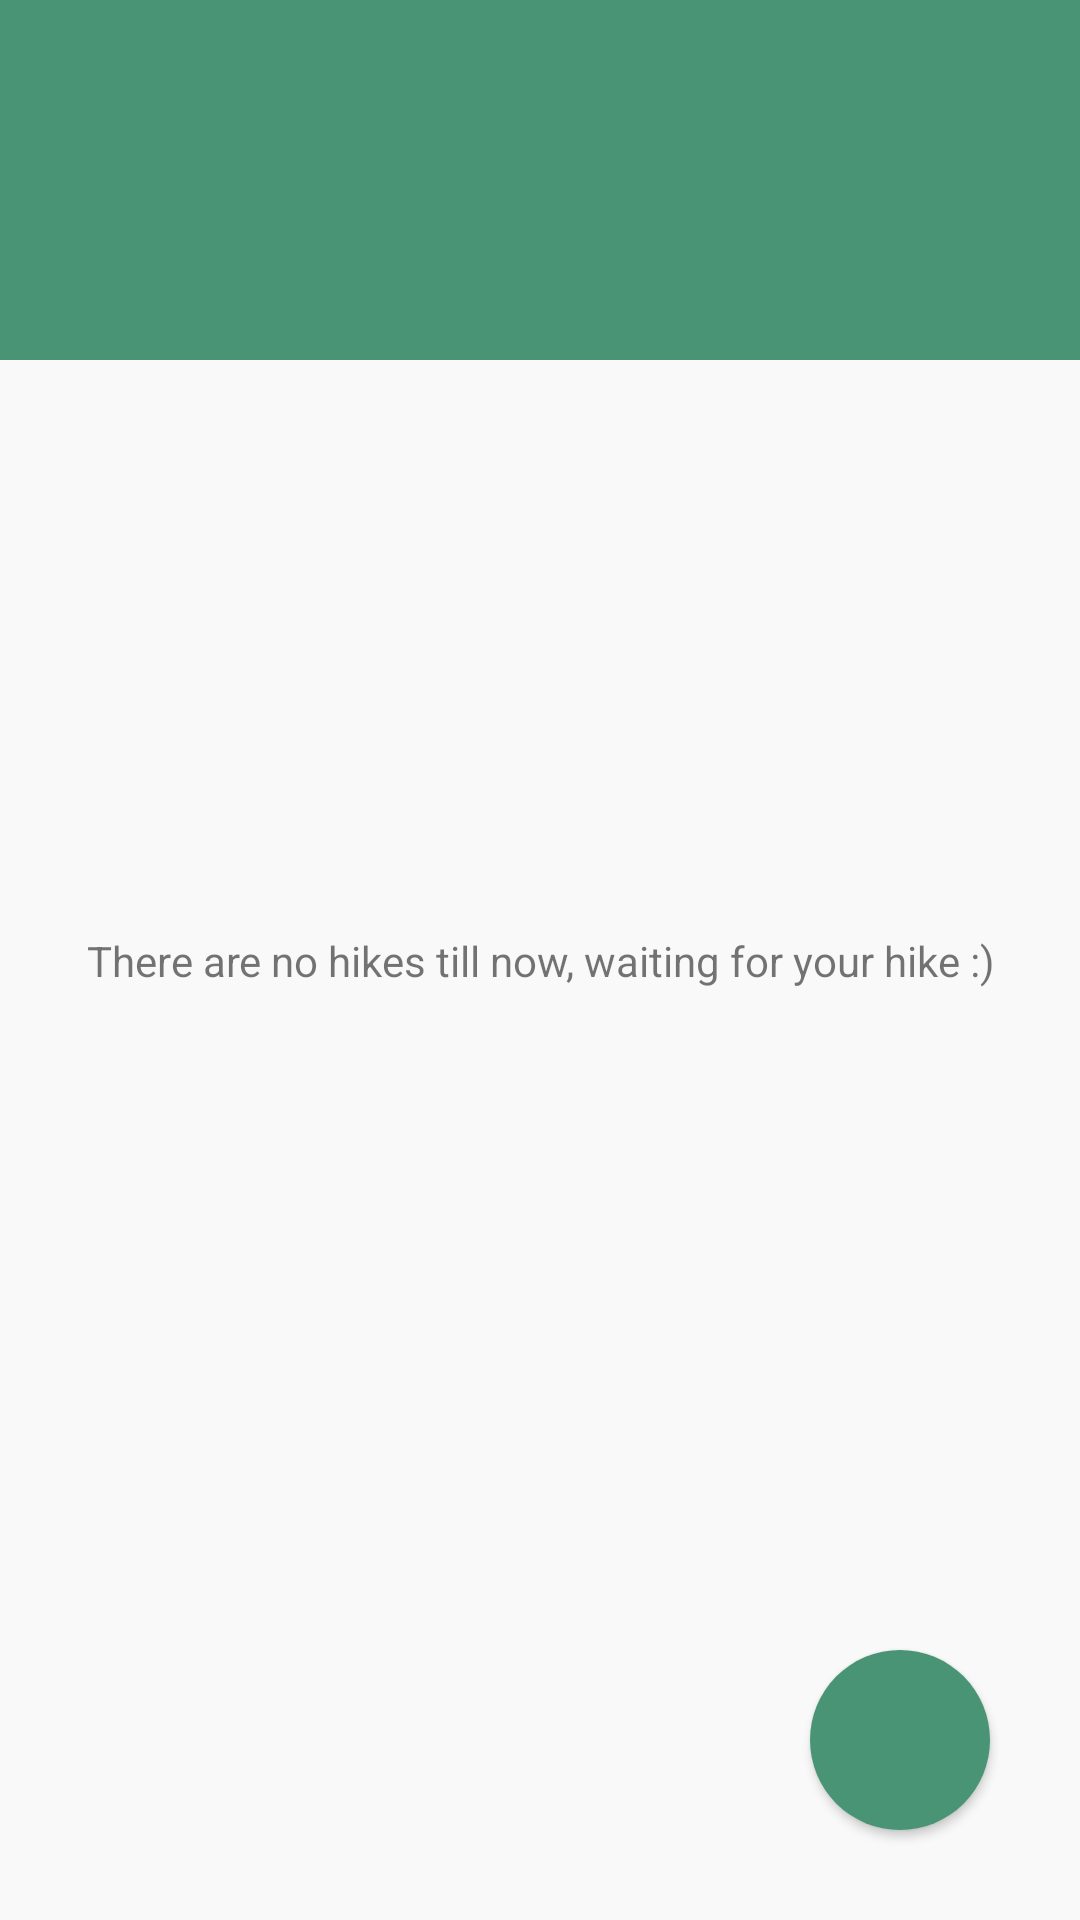

The Android layout XML behind this screen, and the referenced resources:
<!-- AndroidManifest.xml: application theme Theme.Hiker -->
<!-- res/layout/fragment_company_list.xml -->
<?xml version="1.0" encoding="utf-8"?>
<layout xmlns:app="http://schemas.android.com/apk/res-auto"
    xmlns:tools="http://schemas.android.com/tools"
    xmlns:android="http://schemas.android.com/apk/res/android">

        <androidx.constraintlayout.widget.ConstraintLayout
            android:layout_width="match_parent"
            android:layout_height="match_parent"
            android:id="@+id/no_hike_list_layout"
            android:background="@color/roundedBottomSheetPrimaryBackground"
            >

            <ImageView
                android:id="@+id/imageView"
                android:layout_width="match_parent"
                android:layout_height="120dp"
                android:background="@drawable/rectangle_theme"
                app:layout_constraintEnd_toEndOf="parent"
                app:layout_constraintStart_toStartOf="parent"
                app:layout_constraintTop_toTopOf="parent" />

            <ImageView
                android:id="@+id/menu_delete"
                android:layout_width="30dp"
                android:src="@drawable/ic_delete"
                android:layout_height="30dp"
                app:layout_constraintEnd_toEndOf="parent"
                app:layout_constraintTop_toTopOf="parent"
                android:layout_marginEnd="20dp"
                android:layout_marginTop="10dp"
                />

            <TextView
                android:id="@+id/noHikesTxt"
                android:layout_height="wrap_content"
                android:text="@string/no_hikes_list"
                android:textAlignment="center"
                app:layout_constraintBottom_toBottomOf="parent"
                app:layout_constraintEnd_toEndOf="parent"
                app:layout_constraintStart_toStartOf="parent"
                app:layout_constraintTop_toTopOf="parent"
                android:layout_width="match_parent"/>

            <com.google.android.material.button.MaterialButton
                style="@style/Widget.MaterialComponents.Button.Icon"
                android:id="@+id/add_Button"
                android:layout_width="60dp"
                android:layout_height="60dp"
                android:layout_marginEnd="30dp"
                android:layout_marginBottom="30dp"
                android:insetLeft="0dp"
                android:insetTop="0dp"
                android:insetRight="0dp"
                android:insetBottom="0dp"
                app:icon="@drawable/ic_baseline_add_24"
                app:backgroundTint="@color/teal_200"
                app:iconPadding="0dp"
                app:iconSize="35dp"
                app:layout_constraintBottom_toBottomOf="parent"
                app:layout_constraintEnd_toEndOf="parent"
                app:shapeAppearanceOverlay="@style/ShapeAppearanceOverlay.MyApp.Button.Rounded" />

            <androidx.constraintlayout.widget.Guideline
                android:id="@+id/guideline2"
                android:layout_width="wrap_content"
                android:layout_height="wrap_content"
                android:layout_marginTop="48dp"
                android:orientation="horizontal"
                app:layout_constraintEnd_toEndOf="parent"
                app:layout_constraintGuide_begin="69dp"
                app:layout_constraintStart_toStartOf="parent"
                app:layout_constraintTop_toTopOf="parent" />

            <androidx.recyclerview.widget.RecyclerView
                android:id="@+id/recycler_view"
                android:layout_width="match_parent"
                android:layout_height="match_parent"
                app:layout_constraintEnd_toEndOf="parent"
                app:layout_constraintStart_toStartOf="parent"
                android:layout_marginTop="100dp"
                />
        </androidx.constraintlayout.widget.ConstraintLayout>

</layout>
<!-- resources referenced by this layout -->
<resources>
  <color name="roundedBottomSheetPrimaryBackground">#f9f9f9</color>
  <color name="teal_200">#489474</color>
  <!-- drawable rectangle_theme (drawable) -->
  <?xml version="1.0" encoding="utf-8"?>
  <selector xmlns:android="http://schemas.android.com/apk/res/android">
  
      <item>
          <shape android:shape="rectangle">
              <solid android:color="@color/teal_200" />
          </shape>
      </item>
  
  </selector>
  <string name="no_hikes_list">There are no hikes till now, waiting for your hike :)</string>
  <style name="ShapeAppearanceOverlay.MyApp.Button.Rounded" parent="">
          <item name="cornerFamily">rounded</item>
          <item name="cornerSize">50%</item>
          <item name="backgroundColor">@color/teal_200</item>
      </style>
  <style name="Theme.Hiker" parent="Theme.MaterialComponents.DayNight.DarkActionBar">
          
          <item name="colorPrimary">@color/purple_500</item>
          <item name="colorPrimaryVariant">@color/purple_700</item>
          <item name="colorOnPrimary">@color/white</item>
          
          <item name="colorSecondary">@color/teal_200</item>
          <item name="colorSecondaryVariant">@color/teal_700</item>
          <item name="colorOnSecondary">@color/black</item>
          
          <item name="android:statusBarColor" tools:targetApi="l">?attr/colorPrimaryVariant</item>
          
      </style>
  <color name="purple_500">#FF6200EE</color>
  <color name="purple_700">#FF3700B3</color>
  <color name="white">#FFFFFFFF</color>
  <color name="teal_700">#FF018786</color>
  <color name="black">#FF000000</color>
</resources>
